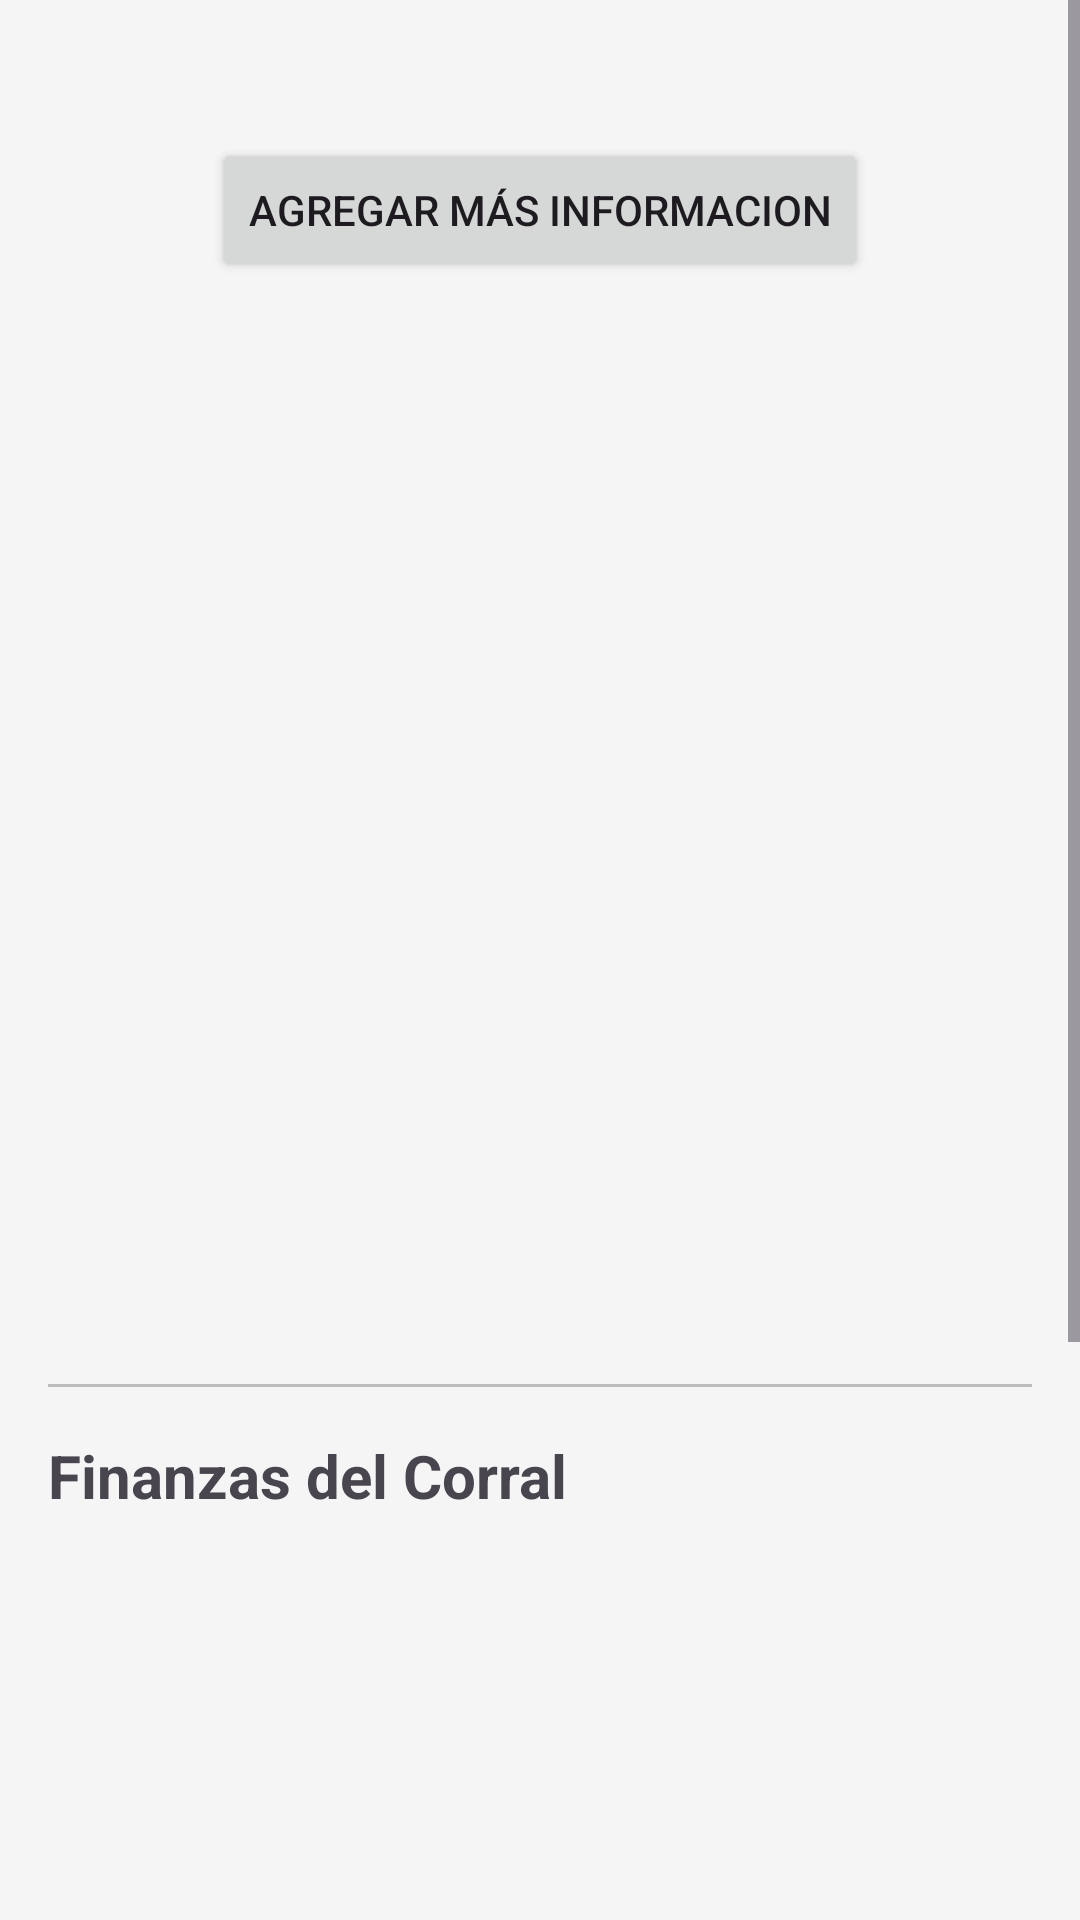

Reconstruct the res/layout file that produces this screen, plus the resources it refers to.
<!-- AndroidManifest.xml: application theme Theme.PolloMax -->
<!-- res/layout/activity_detalle_corral.xml -->
<?xml version="1.0" encoding="utf-8"?>
<ScrollView xmlns:android="http://schemas.android.com/apk/res/android"
    xmlns:app="http://schemas.android.com/apk/res-auto"
    xmlns:tools="http://schemas.android.com/tools"
    android:id="@+id/main"
    android:layout_width="match_parent"
    android:layout_height="match_parent"
    android:background="#F5F5F5"
    tools:context=".DetalleCorralActivity">

    <LinearLayout
        android:layout_width="match_parent"
        android:layout_height="wrap_content"
        android:orientation="vertical"
        android:padding="16dp">

        <LinearLayout
            android:layout_width="match_parent"
            android:layout_height="wrap_content"
            android:gravity="center"
            android:layout_marginBottom="16dp"
            android:layout_marginTop="30dp"
            android:orientation="horizontal">

            <Button
                android:id="@+id/btnAbrirDialogo"
                android:layout_width="wrap_content"
                android:layout_height="wrap_content"
                android:text="Agregar más informacion"
                app:icon="@drawable/ic_add" />
        </LinearLayout>

        <TextView
            android:id="@+id/tvDetalleNombreCorral"
            android:layout_width="wrap_content"
            android:layout_height="wrap_content"
            android:textSize="24sp"
            android:textStyle="bold"
            tools:text="Nombre del Corral" />

        <TextView
            android:id="@+id/tvDetalleFechaInicio"
            android:layout_width="wrap_content"
            android:layout_height="wrap_content"
            android:textSize="18sp"
            android:layout_marginTop="12dp"
            tools:text="Fecha de inicio:" />

        <TextView
            android:id="@+id/tvDetalleEdadLote"
            android:layout_width="wrap_content"
            android:layout_height="wrap_content"
            android:textSize="18sp"
            android:layout_marginTop="8dp"
            tools:text="Edad del lote:" />
        
        <TextView
            android:id="@+id/tvDetalleCantidadPollos"
            android:layout_width="wrap_content"
            android:layout_height="wrap_content"
            android:textSize="18sp"
            android:layout_marginTop="8dp"
            tools:text="Cantidad Inicial:" />

        <TextView
            android:id="@+id/tvDetallePollosVivos"
            android:layout_width="wrap_content"
            android:layout_height="wrap_content"
            android:textSize="18sp"
            android:layout_marginTop="8dp"
            tools:text="Pollos vivos:" />

        <TextView
            android:id="@+id/tvDetalleMortalidad"
            android:layout_width="wrap_content"
            android:layout_height="wrap_content"
            android:textSize="18sp"
            android:layout_marginTop="8dp"
            tools:text="Mortalidad:" />

        <TextView
            android:id="@+id/tvDetallePesoPromedio"
            android:layout_width="wrap_content"
            android:layout_height="wrap_content"
            android:textSize="18sp"
            android:layout_marginTop="8dp"
            tools:text="Peso promedio del lote:" />

        <TextView
            android:id="@+id/tvDetalleConsumoAcumulado"
            android:layout_width="wrap_content"
            android:layout_height="wrap_content"
            android:layout_marginTop="8dp"
            android:textSize="18sp"
            tools:text="Consumo acumulado del lote: N/A" />

        <TextView
            android:id="@+id/tvDetalleTipoAlimentacion"
            android:layout_width="wrap_content"
            android:layout_height="wrap_content"
            android:layout_marginTop="8dp"
            android:textSize="18sp"
            tools:text="Tipo de alimentación: N/A" />

        <TextView
            android:id="@+id/tvDetalleEstadoCorral"
            android:layout_width="wrap_content"
            android:layout_height="wrap_content"
            android:layout_marginTop="8dp"
            android:textSize="18sp"
            tools:text="Estado del corral: N/A" />

        
        <View
            android:layout_width="match_parent"
            android:layout_height="1dp"
            android:background="#BDBDBD"
            android:layout_marginTop="24dp"
            android:layout_marginBottom="16dp" />

        <TextView
            android:layout_width="wrap_content"
            android:layout_height="wrap_content"
            android:text="Finanzas del Corral"
            android:textSize="20sp"
            android:textStyle="bold"
            android:layout_marginBottom="16dp"/>
        
        <TextView
            android:id="@+id/tvCostoInicialPollos"
            android:layout_width="wrap_content"
            android:layout_height="wrap_content"
            android:textSize="18sp"
            android:layout_marginTop="8dp"
            tools:text="Costo Pollos: $50,000" />
            
        <TextView
            android:id="@+id/tvPrecioPromedioKilo"
            android:layout_width="wrap_content"
            android:layout_height="wrap_content"
            android:textSize="18sp"
            android:layout_marginTop="8dp"
            tools:text="Precio Kilo de purina: $2,100" />
            
        <TextView
            android:id="@+id/tvGastoTotalAlimento"
            android:layout_width="wrap_content"
            android:layout_height="wrap_content"
            android:textSize="18sp"
            android:layout_marginTop="8dp"
            tools:text="Gasto total en Alimento: $150,000" />

        
        <TextView
            android:id="@+id/tvGastoInsumosDetalle"
            android:layout_width="wrap_content"
            android:layout_height="wrap_content"
            android:textSize="18sp"
            android:layout_marginTop="8dp"
            tools:text="Gasto Insumos: $15,000" />
            
        <TextView
            android:id="@+id/tvPollosVendidos"
            android:layout_width="wrap_content"
            android:layout_height="wrap_content"
            android:textSize="18sp"
            android:layout_marginTop="8dp"
            tools:text="Pollos Vendidos: 15" />
            
        <TextView
            android:id="@+id/tvGananciaTotal"
            android:layout_width="wrap_content"
            android:layout_height="wrap_content"
            android:textSize="18sp"
            android:layout_marginTop="8dp"
            tools:text="Ganancia de Venta: $250,000" />

        <TextView
            android:id="@+id/tvGananciaNeta"
            android:layout_width="wrap_content"
            android:layout_height="wrap_content"
            android:textSize="18sp"
            android:textStyle="bold"
            android:layout_marginTop="8dp"
            tools:text="Ganancia Neta: $100,000" />
        <Button
            android:id="@+id/btnExportarPdf"
            android:layout_width="wrap_content"
            android:layout_height="wrap_content"
            android:text="Exportar PDF"
            android:layout_marginTop="24dp"
            android:layout_gravity="center_horizontal"/>


        <Button
            android:id="@+id/btnEliminarCorral"
            android:layout_width="wrap_content"
            android:layout_height="wrap_content"
            android:layout_gravity="center_horizontal"
            android:layout_marginTop="32dp"
            android:backgroundTint="@android:color/holo_red_light"
            android:text="Eliminar Corral"
            android:textColor="@android:color/white" />

    </LinearLayout>
</ScrollView>
<!-- resources referenced by this layout -->
<resources>
  <style name="Theme.PolloMax" parent="Base.Theme.PolloMax" />
  <style name="Base.Theme.PolloMax" parent="Theme.Material3.DayNight.NoActionBar">
          
          
      </style>
</resources>
